Run: headless pygame with SDL's dummy video driver; simulated clock (each Clock.tick advances the game by its frame time, no real sleeping); random seed 0; keys injected as events and as key.get_pressed() state; no mouse input.
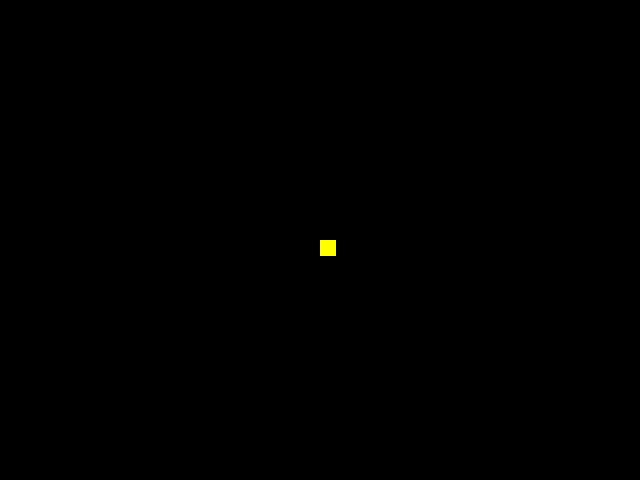
Frame 1 of 4 · flips 1–60 · no input
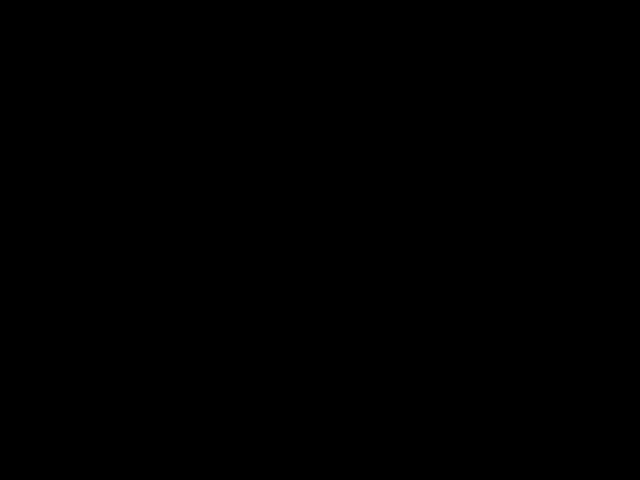
Frame 2 of 4 · flips 61–180 · tapped SPACE, RETURN · held RIGHT (→), D
Frame 3 of 4 · flips 181–300 · held DOWN (↓), S · screen unchanged from frame 2, image omitted
Frame 4 of 4 · flips 301–420 · held LEFT (←), A, UP (↑), W · screen same as frame 1, image omitted

The pygame program that drew these frames:

import pygame
import random

# Initialize Pygame
pygame.init()

# Set the width and height of the screen
WIDTH = 640
HEIGHT = 480
screen = pygame.display.set_mode((WIDTH, HEIGHT))

# Set the title of the window
pygame.display.set_caption("My Minecraft-like Game")

# Set the colors for the player and blocks
PLAYER_COLOR = (255, 255, 0)
BLOCK_COLOR = (128, 128, 128)

# Set the size of the player and blocks
BLOCK_SIZE = 16
PLAYER_SIZE = (BLOCK_SIZE, BLOCK_SIZE)

# Set the initial position of the player
player_pos = [WIDTH // 2, HEIGHT // 2]

# Create a list of blocks
blocks = [pygame.Rect(random.randint(0, WIDTH - BLOCK_SIZE), random.randint(0, HEIGHT - BLOCK_SIZE), BLOCK_SIZE, BLOCK_SIZE) for _ in range(20)]

# Set the speed of the player and score
player_speed = 5
score = 0

# Create a clock to control the frame rate
clock = pygame.time.Clock()

# Main game loop
while True:
    # Handle events
    for event in pygame.event.get():
        if event.type == pygame.QUIT:
            # Exit the game
            pygame.quit()
            exit()

    # Handle keyboard input
    keys = pygame.key.get_pressed()
    if keys[pygame.K_LEFT]:
        player_pos[0] -= player_speed
    if keys[pygame.K_RIGHT]:
        player_pos[0] += player_speed
    if keys[pygame.K_UP]:
        player_pos[1] -= player_speed
    if keys[pygame.K_DOWN]:
        player_pos[1] += player_speed

    # Check for collision with blocks
    for block in blocks[:]:
            pygame.draw.rect(screen, PLAYER_COLOR, pygame.Rect(tuple(player_pos) + PLAYER_SIZE))
            # Remove the block if the player collides with it
            blocks.remove(block)
            score += 1

    # Clear the screen
    screen.fill((0, 0, 0))

    # Draw the blocks
    for block in blocks:
        pygame.draw.rect(screen, BLOCK_COLOR, block)

    # Draw the player
    pygame.draw.rect(screen, PLAYER_COLOR, pygame.Rect(tuple(player_pos) + tuple(PLAYER_SIZE)))


    # Update the display
    pygame.display.flip()

    # Limit the frame rate
    clock.tick(60)

    if score >= 20:
        for _ in range(20):
            x = random.randint(0, WIDTH - BLOCK_SIZE)
            y = random.randint(0, HEIGHT - BLOCK_SIZE)
            blocks.append(pygame.Rect(x, y, BLOCK_SIZE, BLOCK_SIZE))
